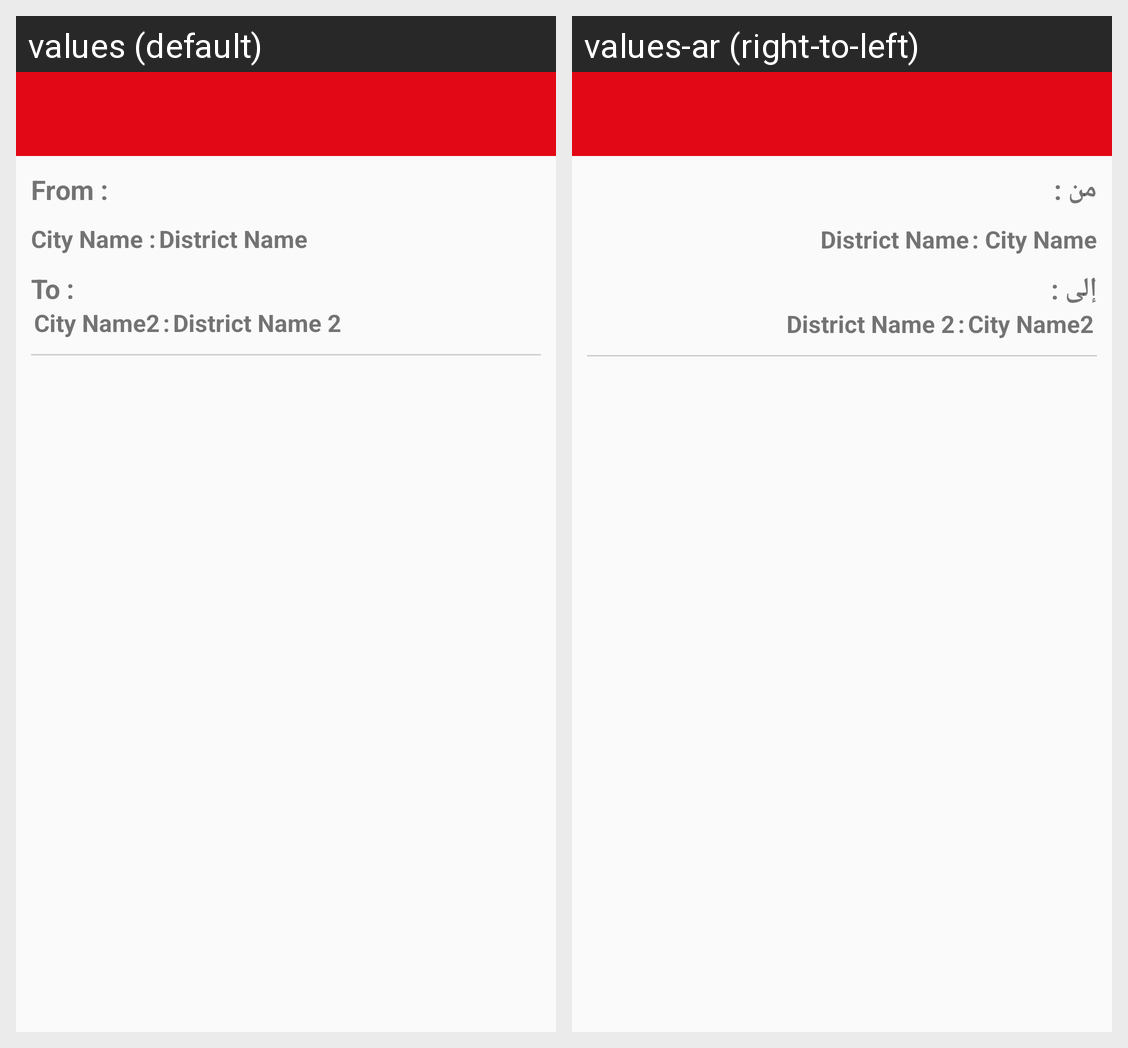

Strings drawn on this Android screen and how each of the app's shown locales translates them:
Android screen res/layout/activity_quick_search_results.xml rendered under 2 locales, left to right: values (default), values-ar (right-to-left). Device: Nexus 5 (rendered at 1080×1920; each locale shown at half size, 540×960, under a caption strip naming it); theme AppTheme.Base.
Strings drawn on this screen, with the default value and each locale's value (text and hints the layout hard-codes, and strings that could not be matched under every locale, appear in the picture but are not listed):

from_text_top_ride
  values: From :
  values-ar: من :

city_from_txt
  values: City Name
  values-ar: City Name

Distreict_name_txt
  values: District Name
  values-ar: District Name

to_text_top_ride
  values: To :
  values-ar: إلى :

city_to_txt
  values: City Name2
  values-ar: City Name2

district_name_2
  values: District Name 2
  values-ar: District Name 2
